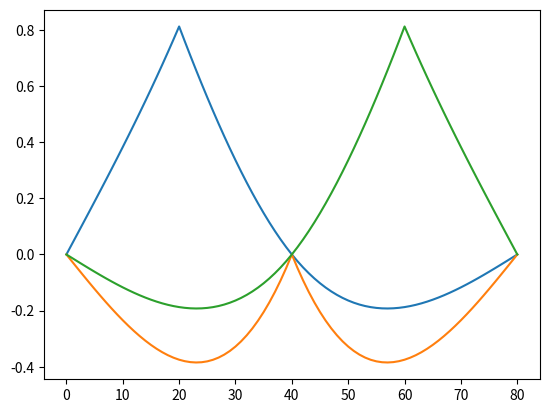

Source code (Python): (Note: this script raises an exception after producing the figure.)
# -*- coding: utf-8 -*-
from __future__ import division, print_function, absolute_import
import numpy as np

__all__ = ['get_il_simply_supported_beam',
           'get_il_two_span_simply_supported_beam']


def get_il_simply_supported_beam(L, xi, fx=10., quantity='moment'):
    """Returns the influence line for moment of simply supported beam.

    The function returns the influence line for bending moment measured at
    location `xi*L` from the leftmost support of a simply supported beam with
    length `L`. See figure below.

                    1
                    |
                    |
                    v
        o-----------------o
       / \               / \
      +++++             =====
        |-----|-----------|--------> x
        0    xi*L         L
              ^
              |
        Sensor location

    Arguments
    ---------
    L : float
        Length of the simply supported beam
    xi : float
        Relative distance of whole length L from the leftmost support to the
        sensor location. Must be in [0., 1.] or a ValueError will be raised.
    fx : Optional[float]
        The sampling frequency per length unit.
    quantity : Optional[str]
        The quantity of the influence line, either 'moment' or 'shear'.

    Returns
    -------
    ndarray
        Influence line

    Raises
    ------
    ValueError
        If `xi` is not in range [0., 1.]
    """
    if (xi < 0) | (xi > 1.):
        raise ValueError(
            "`xi` must be in [0., 1.]")
    dx = 1. / float(fx)
    x = np.arange(0., np.round(L*fx) + 1) * dx
    l = np.zeros_like(x)
    Nl = np.round(xi * x.size).astype(np.int)
    if quantity.lower() == "moment":
        l[:Nl] = (xi-1.)*x[:Nl]/L
        l[Nl:] = (x[Nl:] / L - 1.) * xi
        l = l * (-L)
    elif quantity.lower() == "shear":
        l[:Nl] = x[:Nl] / L
        l[Nl:] = x[Nl:] / L - 1.
    return l


def get_il_two_span_simply_supported_beam(L, xi, fx=10.):
    """Return the influence line for moment of two-span simply supported beam.

    The function returns the influence line for bending moment measured at
    location `xi*L` from the leftmost support of a simply supported beam with
    length `L`. See figure below.
                    1
                    |
                    |
                    v
        o-----------------o-----------------o
       / \               / \               / \
      +++++             =====             =====
        |-----|-----------|-----------------|--------> x
        0    xi*L        L/2                L
              ^
              |
        Sensor location

    Arguments
    ---------
    L : float
        Length of the two span simply supported beam
    xi : float
        Relative distance of whole length L from the leftmost support to the
        sensor location. Must be in [0., 1.] or a ValueError will be raised.
    fx : Optional[float]
        The sampling frequency per length unit.

    Returns
    -------
    ndarray
        Influence line

    Raises
    ------
    ValueError
        If `xi` is not in range [0., 1.]
    """
    if (xi < 0) | (xi > 1.):
        raise ValueError(
            "`xi` must be in [0., 1.]")
    dx = 1. / float(fx)
    x = np.arange(0., np.round(L*fx) + 1) * dx
    l = np.zeros_like(x)
    xil = xi
    for j, xp in enumerate(x):
        xip = xp / L
        if 0. <= xip <= .5:
            Az = 2.0*xip**3 - 2.5*xip + 1.0
            Bz = 3.0*xip - 4.0*xip**3
            Cz = 2.0*xip**3 - 0.5*xip
        else:
            Az = 2.0*(1.0-xip)**3 + 0.5*xip - 0.5
            Bz = 3.0*(1.0-xip) - 4.0*(1.0-xip)**3
            Cz = 2.0*(1.0-xip)**3 + 2.5*xip - 1.5

        if xil <= .5:
            if xil <= xip:
                l[j] = Az*xil*L
            else:
                l[j] = Az*xil*L - (xil-xip)*L
        else:
            if xil <= xip:
                l[j] = Az*xil*L + Bz*(xil-0.5)*L
            else:
                l[j] = Az*xil*L + Bz*(xil-0.5)*L - (xil-xip)*L
    return l


if __name__ == "__main__":
    import matplotlib.pyplot as plt
    plt.figure()
    for xil in [.25, .5, .75]:
        plt.plot(get_il_two_span_simply_supported_beam(8., xil),
                 label="xi={0:.2f}".format(xil))
    plt.plot(get_il_simply_supported_beam(4., .5), label='one-span')
    plt.plot(get_il_simply_supported_beam(4., .25, quantity='shear'), lw=3)
    plt.plot(get_il_simply_supported_beam(4., .5, quantity='shear'), lw=3)
    plt.ylabel('[Nm / N]')
    plt.legend()
    plt.show(block=True)